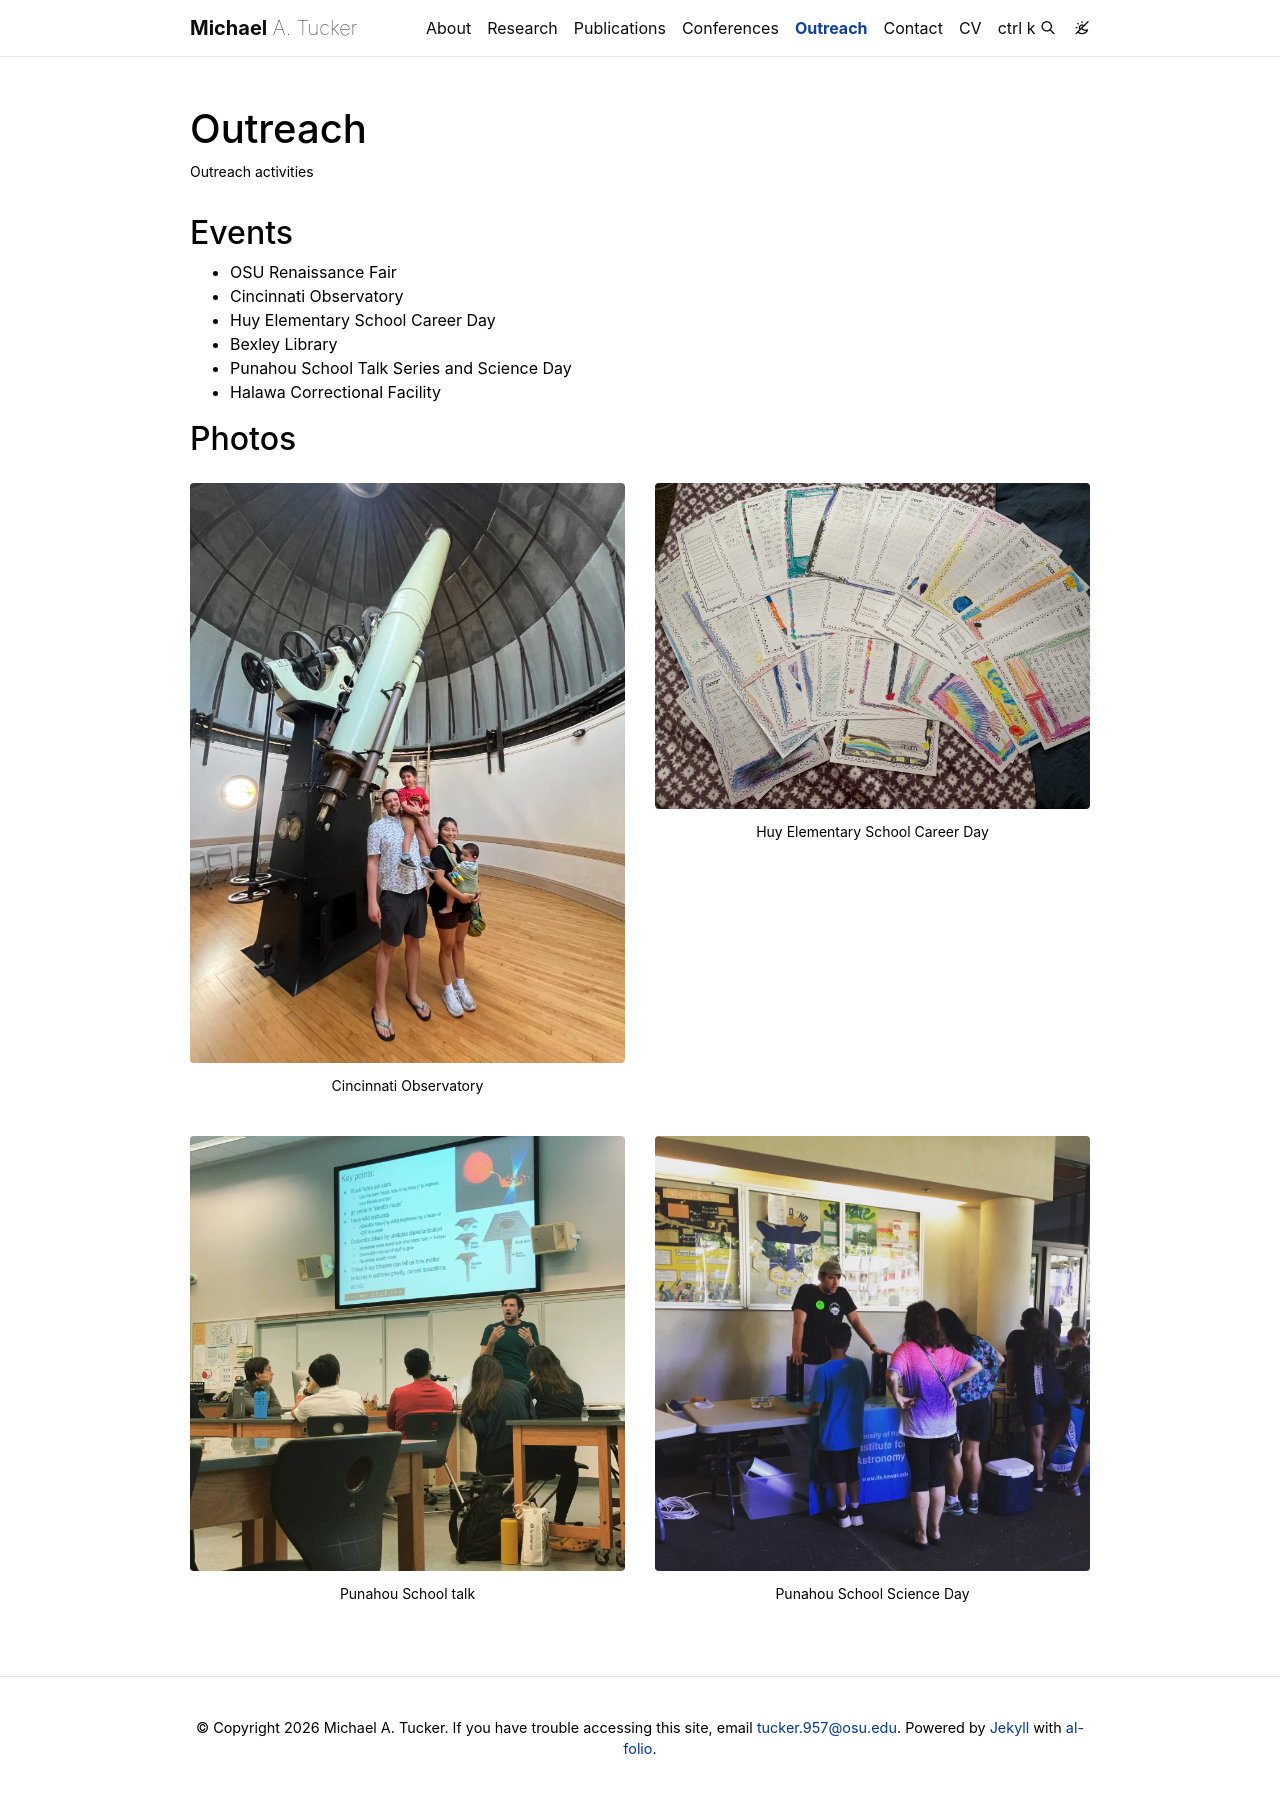

repository: mt-astro/mt-astro.github.io · page: outreach/index.html · generator: jekyll

---
layout: page
title: Outreach
permalink: /outreach/
nav: true
nav_order: 5
description: Outreach activities
---

<!-- How to add an entry: docs/README.md#outreach -->

## Events

- OSU Renaissance Fair
- Cincinnati Observatory
- Huy Elementary School Career Day
- Bexley Library
- Punahou School Talk Series and Science Day
- Halawa Correctional Facility

## Photos

<div class="row">
  <div class="col-sm-6 mt-3">
    {% include figure.liquid path="assets/img/outreach/cincy_foto.jpeg" alt="Inside the Cincinnati Observatory dome, beside the historic telescope" class="img-fluid rounded z-depth-1" caption="Cincinnati Observatory" %}
  </div>
  <div class="col-sm-6 mt-3">
    {% include figure.liquid path="assets/img/outreach/huy_elem_letters.jpg" alt="Thank-you letters from Huy Elementary School students" class="img-fluid rounded z-depth-1" caption="Huy Elementary School Career Day" %}
  </div>
</div>
<div class="row">
  <div class="col-sm-6 mt-3">
    {% include figure.liquid path="assets/img/outreach/punahou_talk.jpg" alt="Talk at Punahou School" class="img-fluid rounded z-depth-1" caption="Punahou School talk" %}
  </div>
  <div class="col-sm-6 mt-3">
    {% include figure.liquid path="assets/img/outreach/punahou-event-2.JPG" alt="Science Day at Punahou School" class="img-fluid rounded z-depth-1" caption="Punahou School Science Day" %}
  </div>
</div>
